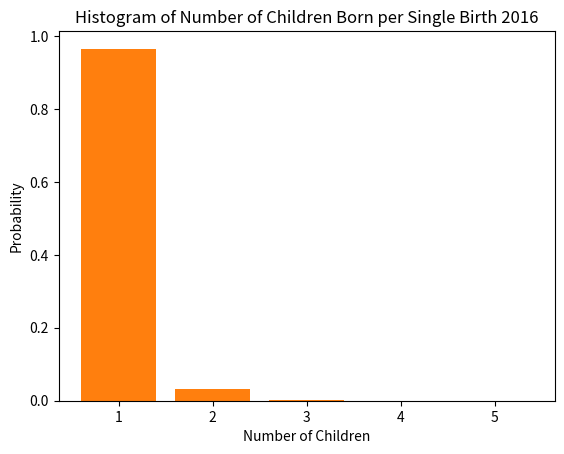

Write Python code to recreate this figure.


y = [1,2,3,4,5]
y_probs = [0.9650963656,0.03331428873,0.001486791541,0.00008627182039,0.00001628228723]

y_expected = 0

for i in range(len(y)):
    y_expected += y[i] * y_probs[i]

print("Expected value of y is ",y_expected)


y_squared_expected = 0
import math
for i in range(len(y)):
    y_squared_expected+= math.pow(y[i],2) * y_probs[i]

var_y = y_squared_expected - math.pow(y_expected,2)

print("Variance of y is ", var_y)



import matplotlib.pyplot as plt

plt.bar(y, y_probs)
plt.xlabel('Number of children')
plt.ylabel('Probability')
plt.title('Histogram of Number of Children Born per Single Birth 2006')
plt.show()


x = [1,2,3,4,5]
x_freqs = [3971276,137085,6118,355,67]
x_probs = x_freqs[:]
x_probs = [x/sum(x_freqs) for x in x_freqs]

plt.bar(x,x_probs)
plt.xlabel("Number of Children")
plt.ylabel("Probability")
plt.title('Histogram of Number of Children Born per Single Birth 2016')
plt.show()

